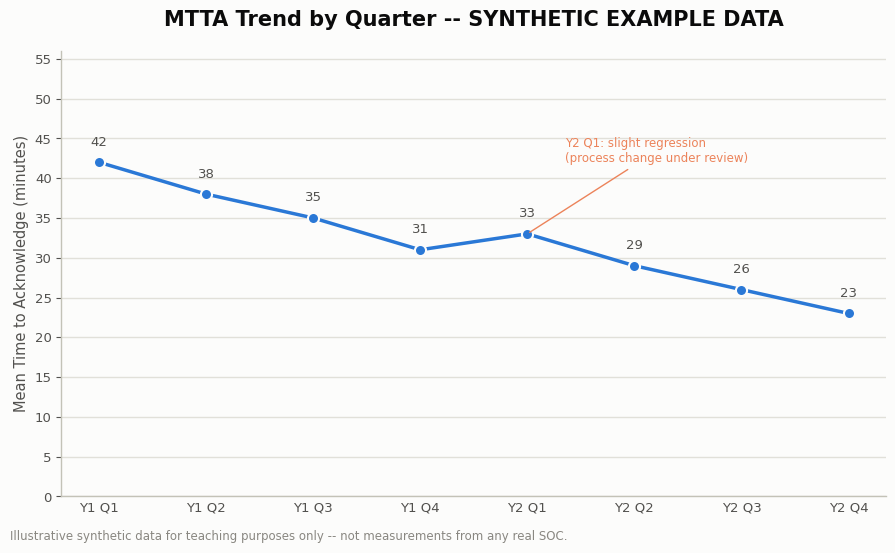

Reproduce this figure in Python. (Note: this script raises an exception after producing the figure.)
"""
MTTA Trend by Quarter -- Part 28 Metrics, SOC Playbook Handbook.

IMPORTANT: All data below is invented for illustration purposes only.
It is SYNTHETIC EXAMPLE DATA meant to teach the MTTA metric concept and
does NOT represent real measurements from any actual SOC.
"""

import matplotlib
matplotlib.use('Agg')

import matplotlib.pyplot as plt
import matplotlib.ticker as mticker

# ---------------------------------------------------------------------------
# Synthetic data (plain Python lists, invented for this illustration only)
# ---------------------------------------------------------------------------
quarters = [
    "Y1 Q1", "Y1 Q2", "Y1 Q3", "Y1 Q4",
    "Y2 Q1", "Y2 Q2", "Y2 Q3", "Y2 Q4",
]

# Mean Time to Acknowledge, in minutes. Generally trending down (improving),
# with a deliberate slight regression in Y2 Q1 to look like a realistic,
# non-monotonic trend rather than a too-perfect straight line down.
mtta_minutes = [42, 38, 35, 31, 33, 29, 26, 23]

# ---------------------------------------------------------------------------
# Palette (dataviz skill reference palette -- light mode)
# ---------------------------------------------------------------------------
SURFACE = "#fcfcfb"
INK_PRIMARY = "#0b0b0b"
INK_SECONDARY = "#52514e"
INK_MUTED = "#898781"
GRIDLINE = "#e1e0d9"
BASELINE = "#c3c2b7"
SERIES_BLUE = "#2a78d6"
STATUS_SERIOUS = "#ec835a"  # used only for the regression annotation callout

plt.rcParams["font.family"] = "sans-serif"
plt.rcParams["font.sans-serif"] = ["Segoe UI", "DejaVu Sans", "Arial"]

fig, ax = plt.subplots(figsize=(9, 5.5), dpi=150)
fig.patch.set_facecolor(SURFACE)
ax.set_facecolor(SURFACE)

x = list(range(len(quarters)))

# Gridlines first (recessive, behind the data)
ax.yaxis.grid(True, color=GRIDLINE, linewidth=1, zorder=0)
ax.set_axisbelow(True)

# The line + markers
ax.plot(
    x,
    mtta_minutes,
    color=SERIES_BLUE,
    linewidth=2.5,
    marker="o",
    markersize=8,
    markerfacecolor=SERIES_BLUE,
    markeredgecolor=SURFACE,
    markeredgewidth=1.5,
    zorder=3,
    solid_capstyle="round",
)

# Direct value labels on each point (small series; labeling all is fine here)
for xi, yi in zip(x, mtta_minutes):
    ax.annotate(
        f"{yi}",
        (xi, yi),
        textcoords="offset points",
        xytext=(0, 12),
        ha="center",
        fontsize=9.5,
        color=INK_SECONDARY,
    )

# Callout on the one quarter that regresses (Y2 Q1), so it reads as
# intentional/realistic rather than an error in the data
regress_idx = 4
ax.annotate(
    "Y2 Q1: slight regression\n(process change under review)",
    xy=(regress_idx, mtta_minutes[regress_idx]),
    xytext=(regress_idx + 0.35, mtta_minutes[regress_idx] + 9),
    fontsize=8.5,
    color=STATUS_SERIOUS,
    ha="left",
    arrowprops=dict(arrowstyle="-", color=STATUS_SERIOUS, linewidth=1),
)

# Axes cosmetics
ax.set_xticks(x)
ax.set_xticklabels(quarters, color=INK_SECONDARY, fontsize=10)
ax.set_ylabel("Mean Time to Acknowledge (minutes)", color=INK_SECONDARY, fontsize=10.5)
ax.yaxis.set_major_locator(mticker.MultipleLocator(5))
ax.tick_params(axis="y", colors=INK_SECONDARY, labelsize=9.5)
ax.tick_params(axis="x", colors=INK_SECONDARY, labelsize=9.5, length=0)
ax.set_ylim(0, max(mtta_minutes) + 14)

# Hide top/right spines; keep bottom/left as a light baseline
for side in ("top", "right"):
    ax.spines[side].set_visible(False)
for side in ("left", "bottom"):
    ax.spines[side].set_color(BASELINE)
    ax.spines[side].set_linewidth(1)

# Title (includes the synthetic-data disclosure directly in the title)
ax.set_title(
    "MTTA Trend by Quarter -- SYNTHETIC EXAMPLE DATA",
    color=INK_PRIMARY,
    fontsize=15,
    fontweight="bold",
    pad=18,
)

# Footnote disclosure as well, so it is visible even if the title is cropped
fig.text(
    0.01,
    0.01,
    "Illustrative synthetic data for teaching purposes only -- not measurements from any real SOC.",
    fontsize=8.5,
    color=INK_MUTED,
    ha="left",
)

fig.tight_layout(rect=(0, 0.03, 1, 1))

output_path = "C:/Users/User/SOC-Playbook-Handbook/assets/charts/mtta-trend.png"
fig.savefig(output_path, dpi=150, facecolor=SURFACE)
print(f"Saved chart to {output_path}")
